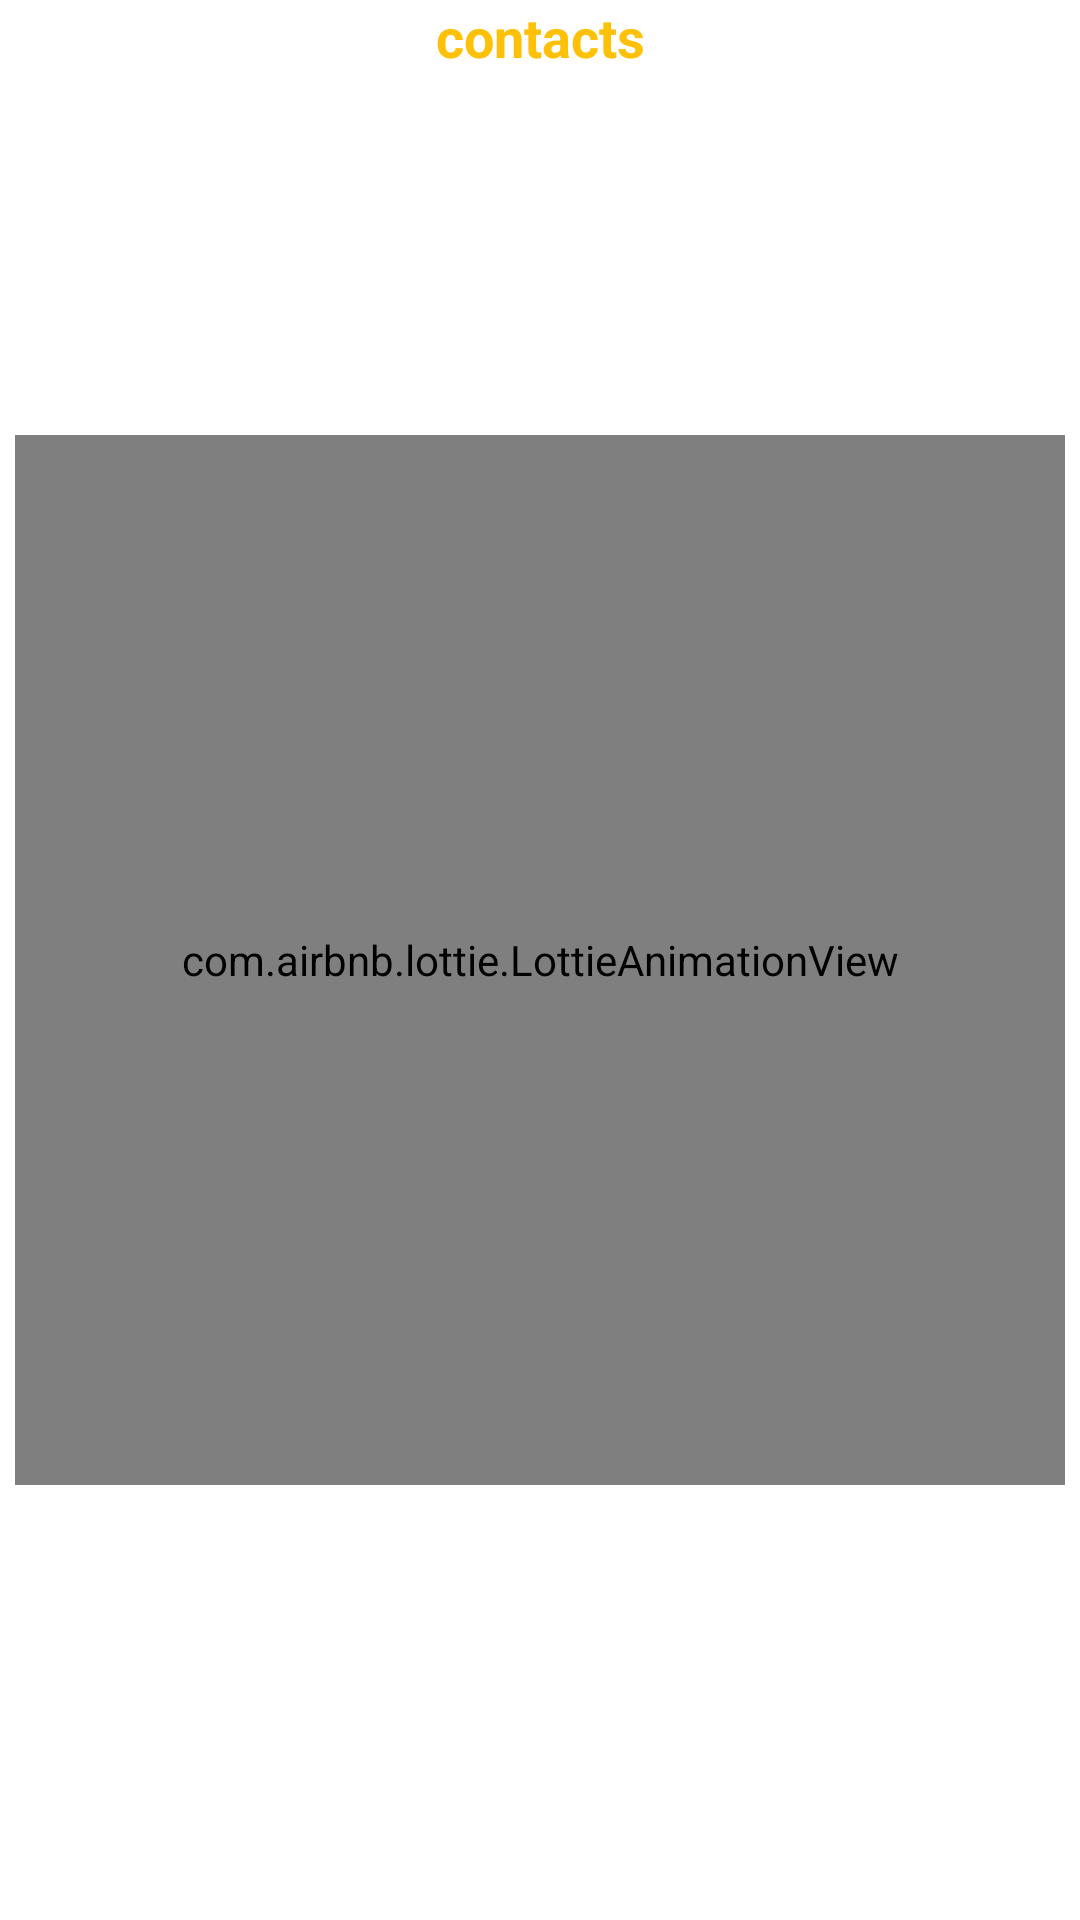

Reconstruct the res/layout file that produces this screen, plus the resources it refers to.
<!-- AndroidManifest.xml: application theme Theme.HW2_4_ViewPager2 -->
<!-- res/layout/fragment_contacts.xml -->
<?xml version="1.0" encoding="utf-8"?>
<androidx.constraintlayout.widget.ConstraintLayout
    xmlns:android="http://schemas.android.com/apk/res/android"
    xmlns:tools="http://schemas.android.com/tools"
    android:layout_width="match_parent"
    android:layout_height="match_parent"
    xmlns:app="http://schemas.android.com/apk/res-auto"
    tools:context=".contacts.ContactsFragment">


    <com.airbnb.lottie.LottieAnimationView
        app:lottie_autoPlay="true"
        app:lottie_loop="true"
        android:layout_margin="20dp"
        android:id="@+id/lotti_animation"
        android:layout_width="350dp"
        android:layout_height="350dp"
        app:layout_constraintBottom_toBottomOf="parent"
        app:layout_constraintEnd_toEndOf="parent"
        app:layout_constraintStart_toStartOf="parent"
        app:layout_constraintTop_toTopOf="parent" />


    <TextView
        android:id="@+id/tv_contact"
        android:textStyle="bold"
        android:textColor="@color/yellow"
        android:textSize="18sp"
        android:gravity="center"
        app:layout_constraintTop_toTopOf="parent"
        android:text="contacts"
        android:layout_width="match_parent"
        android:layout_height="wrap_content"/>

    <androidx.recyclerview.widget.RecyclerView
        tools:listitem="@layout/item_contacts"
        android:id="@+id/recycler_view"
        app:layoutManager="androidx.recyclerview.widget.GridLayoutManager"
        app:layout_constraintBottom_toBottomOf="parent"
        app:layout_constraintTop_toBottomOf="@id/tv_contact"
        android:layout_width="match_parent"
        android:layout_height="0dp"/>


</androidx.constraintlayout.widget.ConstraintLayout>
<!-- res/layout/item_contacts.xml (included above) -->
<?xml version="1.0" encoding="utf-8"?>
<androidx.cardview.widget.CardView xmlns:android="http://schemas.android.com/apk/res/android"
    android:layout_width="match_parent"
    android:layout_margin="5dp"
    xmlns:app="http://schemas.android.com/apk/res-auto"
    app:cardElevation="8dp"
    app:cardCornerRadius="10dp"
    android:layout_height="wrap_content">

    <androidx.constraintlayout.widget.ConstraintLayout
        android:layout_width="match_parent"
        android:layout_height="wrap_content">

        <ImageView
            android:padding="35dp"
            android:src="@drawable/ic_person"
            android:id="@+id/item_img"
            android:layout_width="150dp"
            android:layout_height="150dp"
            app:layout_constraintStart_toStartOf="parent"
            app:layout_constraintTop_toTopOf="parent" />


        <TextView
            android:id="@+id/item_tv_name"
            android:layout_width="wrap_content"
            android:layout_height="wrap_content"
            android:layout_margin="24dp"
            android:layout_marginStart="12dp"
            android:layout_marginTop="12dp"
            android:gravity="center"
            android:text="name:"
            android:textColor="@color/black"
            android:textSize="12sp"
            android:textStyle="bold"
            app:layout_constraintStart_toEndOf="@id/item_img"
            app:layout_constraintBottom_toBottomOf="@id/item_img" />

        <TextView
            android:id="@+id/item_tv_phone_number"
            android:layout_width="wrap_content"
            android:layout_height="wrap_content"
            android:layout_margin="12dp"
            android:layout_marginStart="187dp"
            android:fontFamily="@font/adamina"
            android:gravity="center"
            android:text="@string/phone"
            android:textColor="@color/black"
            android:textSize="18sp"
            android:textStyle="bold"
            app:layout_constraintStart_toEndOf="@id/item_img"
            app:layout_constraintBottom_toTopOf="@id/item_tv_name" />
        <Button
            android:layout_margin="5dp"
            android:id="@+id/item_btn_call"
            android:drawableEnd="@drawable/ic_call"
            android:backgroundTint="@color/white"
            app:layout_constraintTop_toTopOf="parent"
            app:layout_constraintEnd_toEndOf="parent"
            android:layout_width="60dp"
            android:layout_height="60dp"/>

        <Button
            android:layout_margin="5dp"
            android:id="@+id/item_btn_chat"
            app:layout_constraintTop_toTopOf="parent"
            android:drawableEnd="@drawable/ic_chat"
            android:backgroundTint="@color/white"
            app:layout_constraintEnd_toStartOf="@id/item_btn_call"
            android:layout_width="60dp"
            android:layout_height="60dp"/>
    </androidx.constraintlayout.widget.ConstraintLayout>


</androidx.cardview.widget.CardView>
<!-- resources referenced by this layout -->
<resources>
  <color name="black">#FF000000</color>
  <color name="white">#FFFFFFFF</color>
  <color name="yellow">#FFC107</color>
  <string name="phone">phone</string>
  <style name="Theme.HW2_4_ViewPager2" parent="Theme.MaterialComponents.DayNight.DarkActionBar">
          
          <item name="colorPrimary">@color/purple_500</item>
          <item name="colorPrimaryVariant">@color/purple_700</item>
          <item name="colorOnPrimary">@color/white</item>
          
          <item name="colorSecondary">@color/teal_200</item>
          <item name="colorSecondaryVariant">@color/teal_700</item>
          <item name="colorOnSecondary">@color/black</item>
          
          <item name="android:statusBarColor">?attr/colorPrimaryVariant</item>
          
      </style>
  <color name="purple_500">#FF6200EE</color>
  <color name="purple_700">#FF3700B3</color>
  <color name="teal_200">#FF03DAC5</color>
  <color name="teal_700">#FF018786</color>
</resources>
